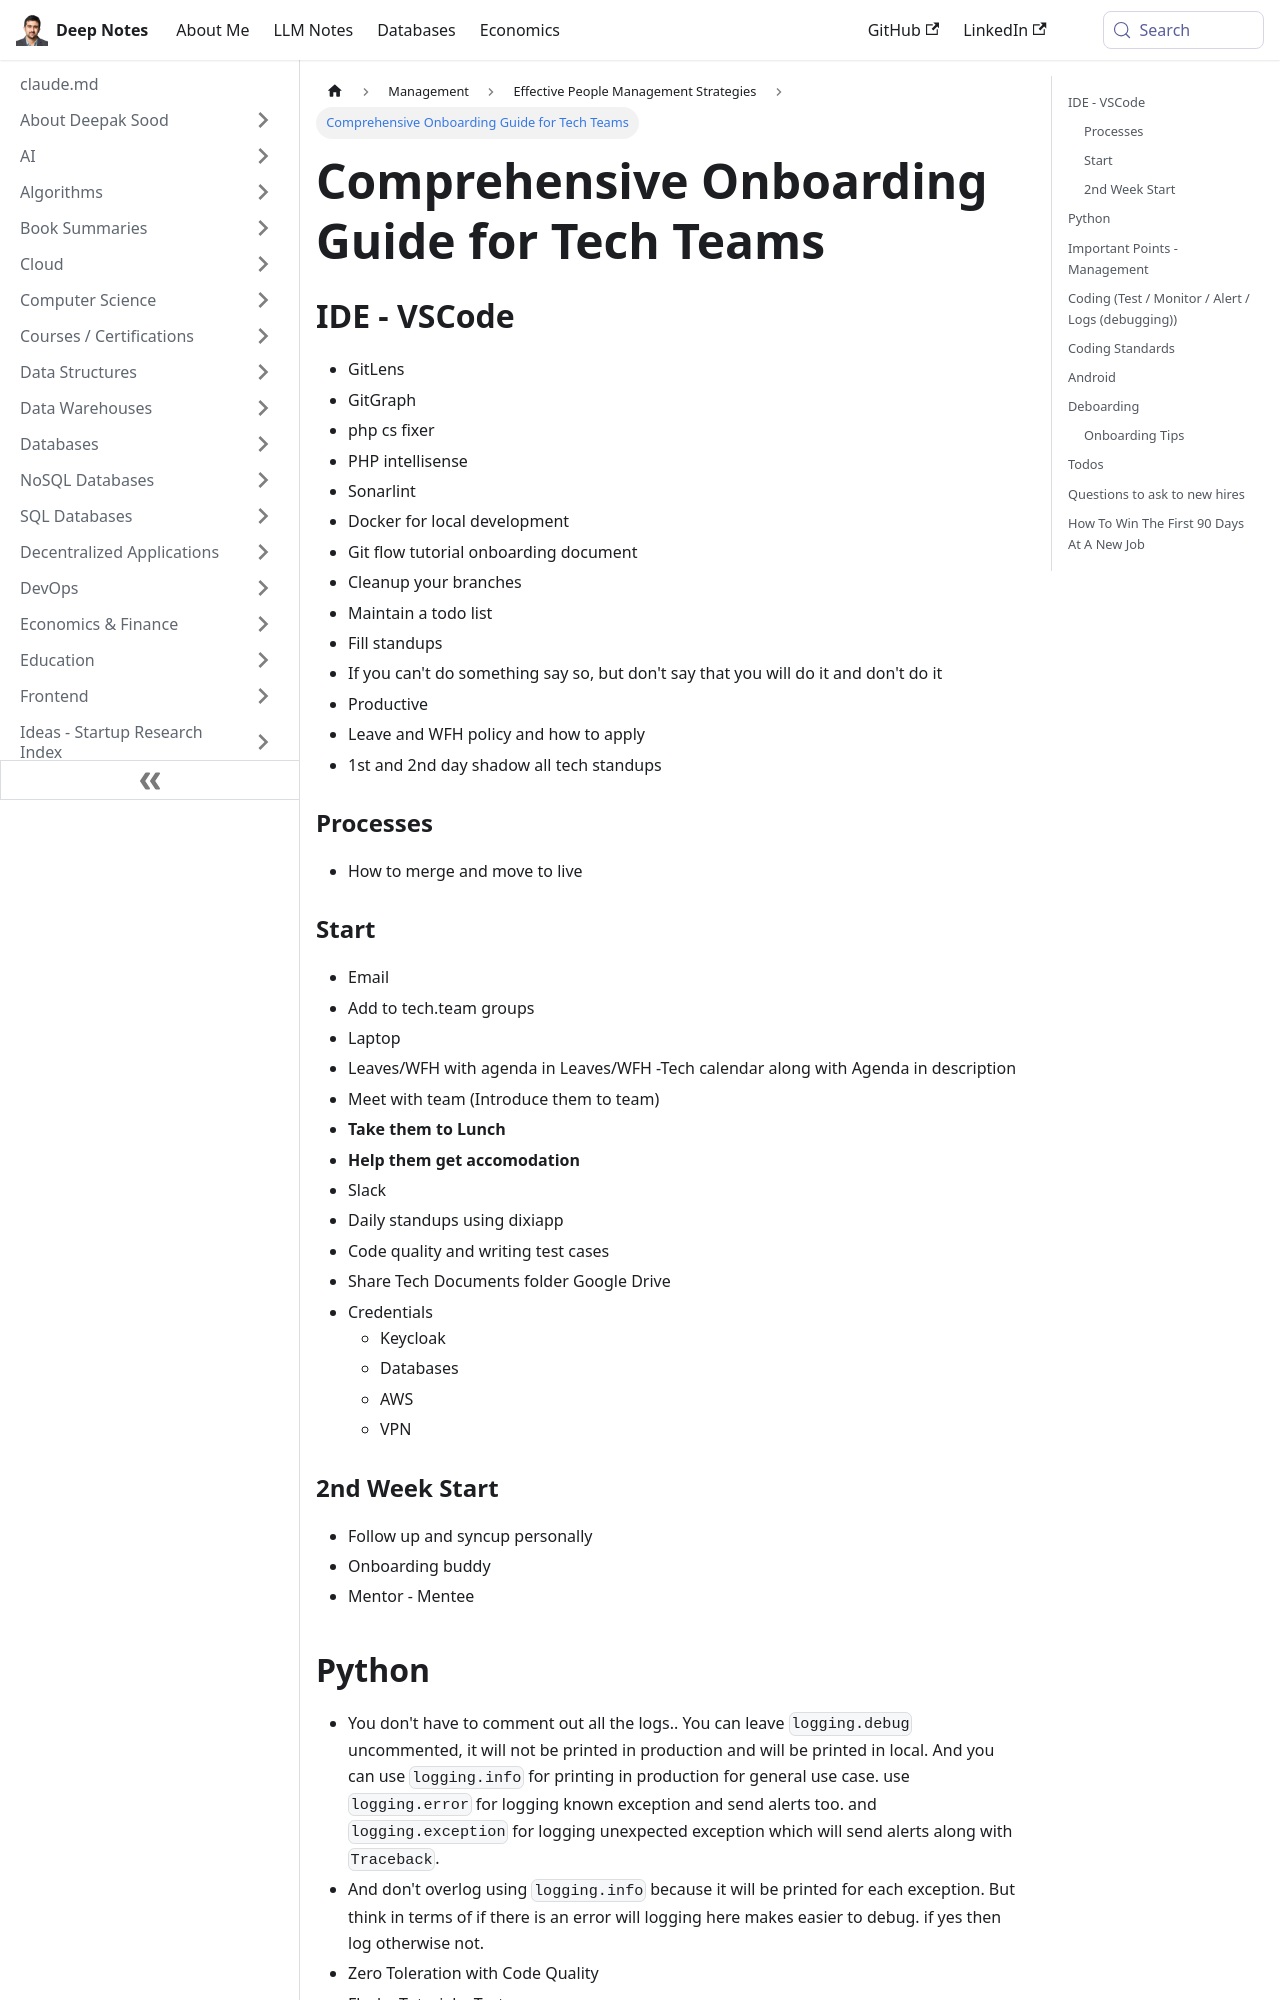

repository: deepaksood619/deepaksood619.github.io · page: management/people-management/onboarding/index.html · generator: docusaurus

---
slug: /management/people-management/onboarding
title: Comprehensive Onboarding Guide for Tech Teams
description: Explore our detailed onboarding guide for new tech employees, including tools, processes, and team integration steps.
created: 2023-12-10
updated: 2026-08-18
---
## IDE - VSCode

- GitLens
- GitGraph
- php cs fixer
- PHP intellisense
- Sonarlint
- Docker for local development
- Git flow tutorial onboarding document
- Cleanup your branches
- Maintain a todo list
- Fill standups
- If you can't do something say so, but don't say that you will do it and don't do it
- Productive
- Leave and WFH policy and how to apply
- 1st and 2nd day shadow all tech standups

### Processes

- How to merge and move to live

### Start

- Email
- Add to tech.team groups
- Laptop
- Leaves/WFH with agenda in Leaves/WFH -Tech calendar along with Agenda in description
- Meet with team (Introduce them to team)
- **Take them to Lunch**
- **Help them get accomodation**
- Slack
- Daily standups using dixiapp
- Code quality and writing test cases
- Share Tech Documents folder Google Drive
- Credentials
    - Keycloak
    - Databases
    - AWS
    - VPN

### 2nd Week Start

- Follow up and syncup personally
- Onboarding buddy
- Mentor - Mentee
